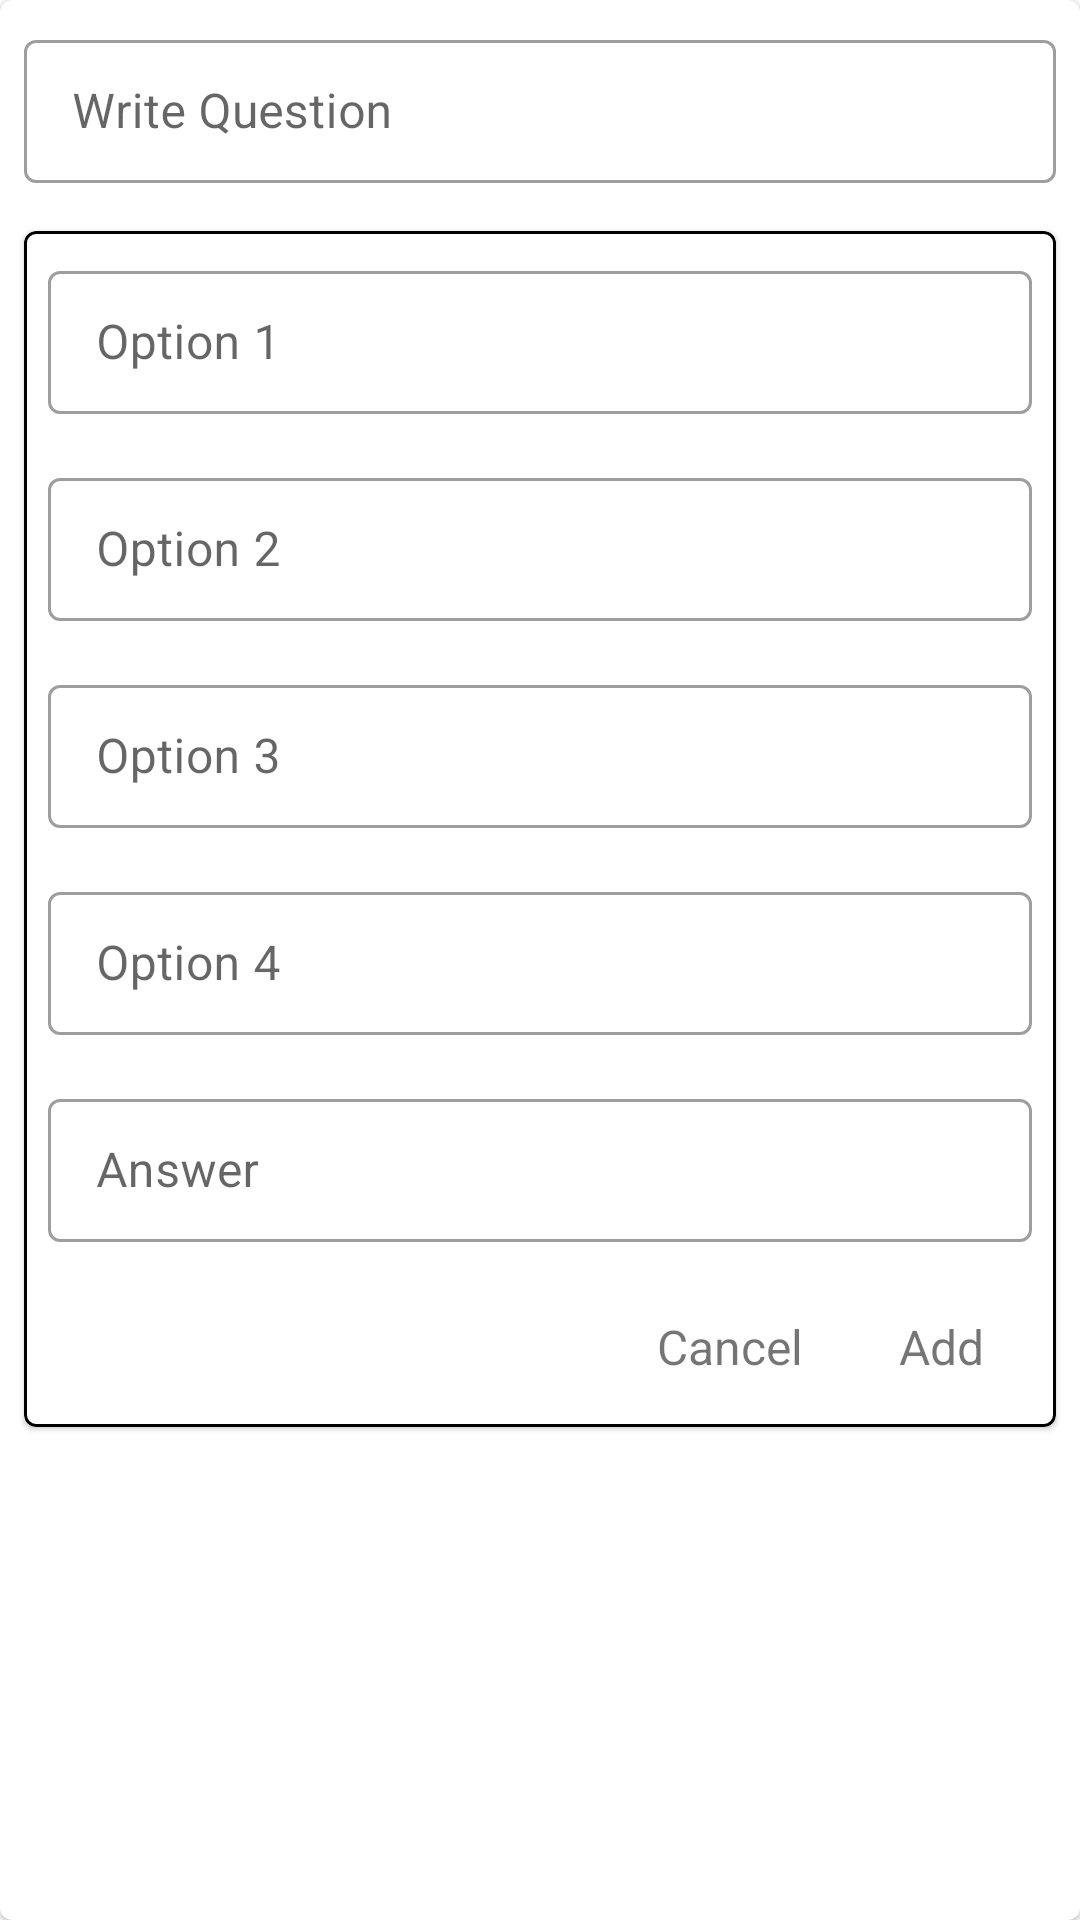

Here is an Android app screen rendered from its layout file. Give the layout XML and the strings, colors and styles it references.
<!-- AndroidManifest.xml: application theme Theme.QuizConstructor -->
<!-- res/layout/dialog_question_add.xml -->
<?xml version="1.0" encoding="utf-8"?>
<com.google.android.material.card.MaterialCardView xmlns:android="http://schemas.android.com/apk/res/android"
    xmlns:app="http://schemas.android.com/apk/res-auto"
    android:layout_width="match_parent"
    android:layout_height="wrap_content">

    <androidx.core.widget.NestedScrollView
        android:layout_width="match_parent"
        android:layout_height="wrap_content"
        android:orientation="vertical">

        <LinearLayout
            android:layout_width="match_parent"
            android:layout_height="match_parent"
            android:orientation="vertical"
            >
        <com.google.android.material.textfield.TextInputLayout
            android:id="@+id/edQuetionStatement"
            style="@style/Widget.MaterialComponents.TextInputLayout.OutlinedBox.Dense"
            android:layout_width="match_parent"
            android:layout_height="wrap_content"
            android:hint="@string/write_question"
            android:padding="8dp">

            <com.google.android.material.textfield.TextInputEditText
                android:layout_width="match_parent"
                android:layout_height="wrap_content"
                android:inputType="text" />
        </com.google.android.material.textfield.TextInputLayout>

        <com.google.android.material.card.MaterialCardView
            android:layout_width="match_parent"
            android:layout_height="match_parent"
            android:layout_margin="8dp"
            android:padding="8dp"
            app:strokeColor="@color/black"
            app:strokeWidth="1dp">

            <LinearLayout
                android:layout_width="match_parent"
                android:layout_height="match_parent"
                android:orientation="vertical">

                <com.google.android.material.textfield.TextInputLayout
                    android:id="@+id/edOption1"
                    style="@style/CustomInputLayout"
                    android:layout_width="match_parent"
                    android:layout_height="wrap_content"
                    android:hint="@string/lbl_option_1"
                    android:padding="8dp">

                    <com.google.android.material.textfield.TextInputEditText
                        android:layout_width="match_parent"
                        android:layout_height="wrap_content"
                        android:inputType="text" />
                </com.google.android.material.textfield.TextInputLayout>

                <com.google.android.material.textfield.TextInputLayout
                    android:id="@+id/edOption2"
                    style="@style/Widget.MaterialComponents.TextInputLayout.OutlinedBox.Dense"
                    android:layout_width="match_parent"
                    android:layout_height="wrap_content"
                    android:hint="@string/lbl_option_2"
                    android:padding="8dp">

                    <com.google.android.material.textfield.TextInputEditText
                        android:layout_width="match_parent"
                        android:layout_height="wrap_content"
                        android:inputType="text" />
                </com.google.android.material.textfield.TextInputLayout>

                <com.google.android.material.textfield.TextInputLayout
                    android:id="@+id/edOption3"
                    style="@style/Widget.MaterialComponents.TextInputLayout.OutlinedBox.Dense"
                    android:layout_width="match_parent"
                    android:layout_height="wrap_content"
                    android:hint="@string/lbl_option_3"
                    android:padding="8dp">

                    <com.google.android.material.textfield.TextInputEditText
                        android:layout_width="match_parent"
                        android:layout_height="wrap_content"
                        android:inputType="text" />
                </com.google.android.material.textfield.TextInputLayout>

                <com.google.android.material.textfield.TextInputLayout
                    android:id="@+id/edOption4"
                    style="@style/Widget.MaterialComponents.TextInputLayout.OutlinedBox.Dense"
                    android:layout_width="match_parent"
                    android:layout_height="wrap_content"
                    android:hint="@string/lbl_option_4"
                    android:padding="8dp">

                    <com.google.android.material.textfield.TextInputEditText
                        android:layout_width="match_parent"
                        android:layout_height="wrap_content"
                        android:inputType="text" />
                </com.google.android.material.textfield.TextInputLayout>

                <com.google.android.material.textfield.TextInputLayout
                    style="@style/Widget.MaterialComponents.TextInputLayout.OutlinedBox.Dense"
                    android:layout_width="match_parent"
                    android:layout_height="wrap_content"
                    android:hint="@string/answer"
                    android:id="@+id/answerId"
                    android:padding="8dp">

                    <com.google.android.material.textfield.TextInputEditText
                        android:layout_width="match_parent"
                        android:layout_height="wrap_content"
                        android:inputType="text" />
                </com.google.android.material.textfield.TextInputLayout>

                <com.google.android.material.textfield.TextInputLayout
                    style="@style/Widget.MaterialComponents.TextInputLayout.OutlinedBox.Dense"
                    android:layout_width="match_parent"
                    android:layout_height="wrap_content"
                    android:visibility="gone"
                    android:hint="@string/second_answer"
                    android:id="@+id/answerId2"
                    android:padding="8dp">

                    <com.google.android.material.textfield.TextInputEditText
                        android:layout_width="match_parent"
                        android:layout_height="wrap_content"
                        android:inputType="text" />
                </com.google.android.material.textfield.TextInputLayout>

                <LinearLayout
                    android:layout_width="match_parent"
                    android:layout_height="wrap_content"
                    android:gravity="end"
                    android:orientation="horizontal"
                    android:padding="8dp">

                    <TextView
                        android:padding="8dp"
                        android:id="@+id/textCancel"
                        android:layout_width="wrap_content"
                        android:layout_height="wrap_content"
                        android:layout_marginHorizontal="8dp"
                        android:text="@string/cancel"
                        android:textSize="16sp" />

                    <TextView
                        android:padding="8dp"
                        android:textColor="@color/blue_200"
                        android:id="@+id/textAdd"
                        android:layout_width="wrap_content"
                        android:layout_height="wrap_content"
                        android:layout_marginHorizontal="8dp"
                        android:text="@string/add"
                        android:textSize="16sp" />
                </LinearLayout>
            </LinearLayout>
        </com.google.android.material.card.MaterialCardView>

        </LinearLayout>

    </androidx.core.widget.NestedScrollView>
</com.google.android.material.card.MaterialCardView>
<!-- resources referenced by this layout -->
<resources>
  <color name="black">#FF000000</color>
  <string name="add">Add</string>
  <string name="answer">Answer</string>
  <string name="cancel">Cancel</string>
  <string name="lbl_option_1">Option 1</string>
  <string name="lbl_option_2">Option 2</string>
  <string name="lbl_option_3">Option 3</string>
  <string name="lbl_option_4">Option 4</string>
  <string name="second_answer">Second Answer</string>
  <string name="write_question">Write Question</string>
  <style name="CustomInputLayout" parent="Widget.MaterialComponents.TextInputLayout.OutlinedBox.Dense">
          <item name="strokeColor">@color/blue_200</item>
          <item name="android:strokeColor">@color/blue_200</item>
      </style>
  <style name="Theme.QuizConstructor" parent="Theme.MaterialComponents.DayNight.DarkActionBar">
          
          <item name="colorPrimary">@color/colorPrimaryGreen</item>
          <item name="colorPrimaryVariant">@color/purple_700</item>
          <item name="colorOnPrimary">@color/white</item>
          
          <item name="colorSecondary">@color/colorSecondaryGreen</item>
          <item name="colorSecondaryVariant">@color/purple_700</item>
          <item name="colorOnSecondary">@color/colorPrimaryBlack</item>
          
          <item name="android:statusBarColor">?attr/colorPrimaryVariant</item>
          
      </style>
  <color name="colorPrimaryGreen">#42A546</color>
  <color name="purple_700">#FF3700B3</color>
  <color name="white">#FFFFFFFF</color>
  <color name="colorSecondaryGreen">#1E5520</color>
  <color name="colorPrimaryBlack">#1E1E1E</color>
</resources>
